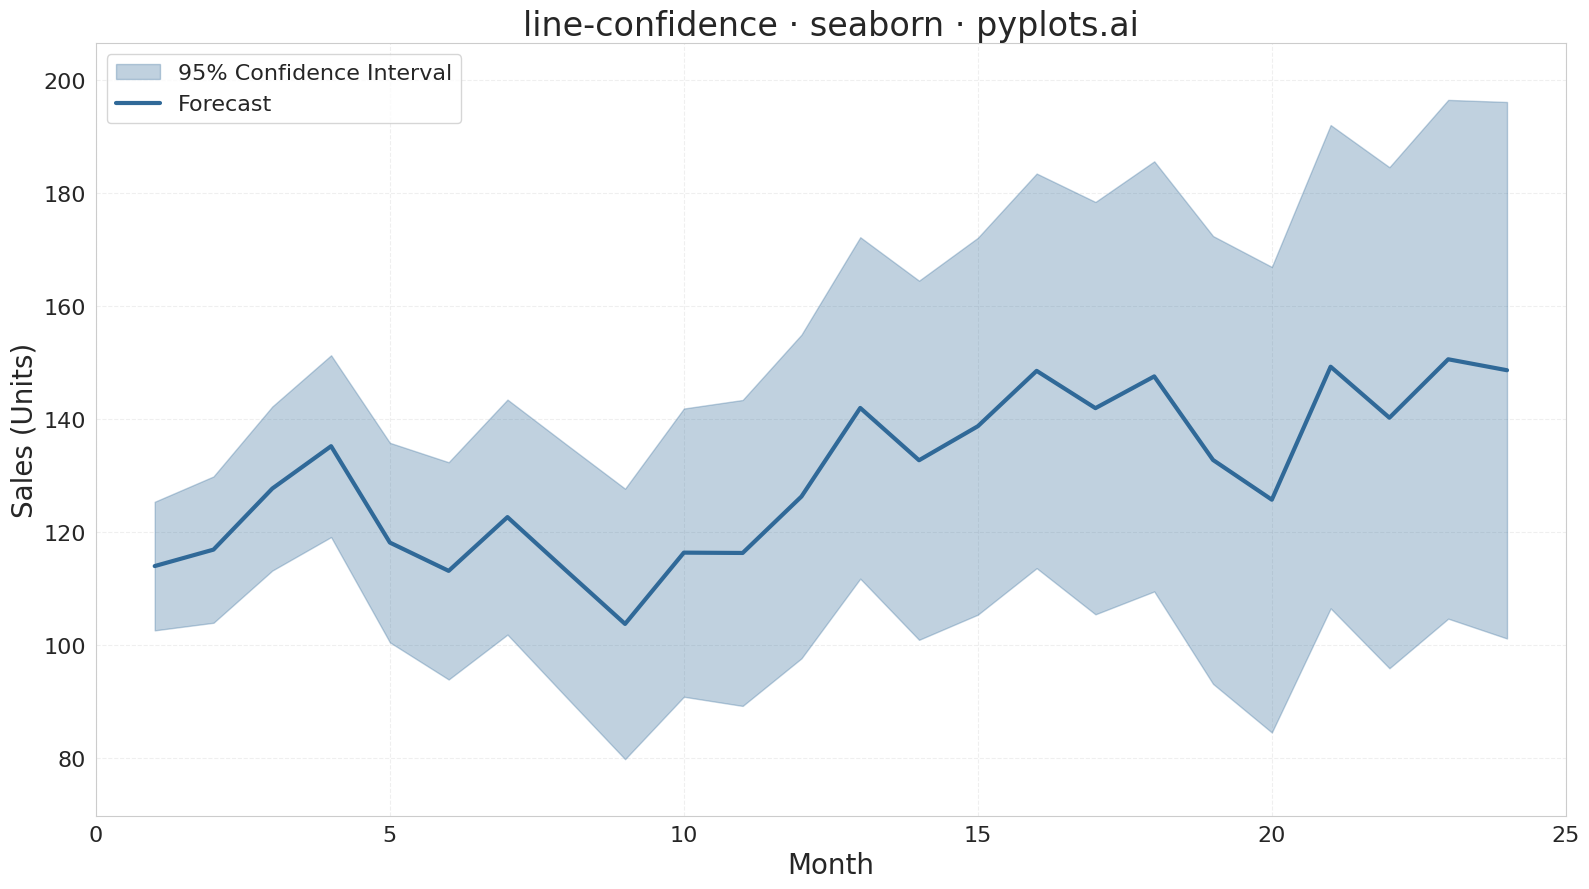

Python code for this plot:
"""pyplots.ai
line-confidence: Line Plot with Confidence Interval
Library: seaborn | Python 3.13
Quality: pending | Created: 2025-12-26
"""

import matplotlib.pyplot as plt
import numpy as np
import seaborn as sns


# Data - Monthly sales forecast with 95% confidence interval
np.random.seed(42)

# Generate monthly data points
months = np.arange(1, 25)  # 24 months

# Create a realistic trend with seasonality
base_trend = 100 + months * 2.5  # Upward trend
seasonality = 15 * np.sin(2 * np.pi * months / 12)  # Annual cycle
noise = np.random.randn(len(months)) * 8

# Central forecast line
y_forecast = base_trend + seasonality + noise

# Confidence interval - widens further into future (uncertainty grows)
uncertainty = 5 + months * 0.8  # Growing uncertainty
y_lower = y_forecast - 1.96 * uncertainty
y_upper = y_forecast + 1.96 * uncertainty

# Create plot
sns.set_style("whitegrid")
fig, ax = plt.subplots(figsize=(16, 9))

# Plot confidence band using fill_between (seaborn built on matplotlib)
ax.fill_between(months, y_lower, y_upper, alpha=0.3, color="#306998", label="95% Confidence Interval")

# Plot central line using seaborn's lineplot
sns.lineplot(x=months, y=y_forecast, ax=ax, color="#306998", linewidth=3, label="Forecast")

# Style
ax.set_xlabel("Month", fontsize=20)
ax.set_ylabel("Sales (Units)", fontsize=20)
ax.set_title("line-confidence · seaborn · pyplots.ai", fontsize=24)
ax.tick_params(axis="both", labelsize=16)
ax.legend(fontsize=16, loc="upper left")
ax.grid(True, alpha=0.3, linestyle="--")

# Set axis limits to show all data with padding
ax.set_xlim(0, 25)
ax.set_ylim(min(y_lower) - 10, max(y_upper) + 10)

plt.tight_layout()
plt.savefig("plot.png", dpi=300, bbox_inches="tight")
